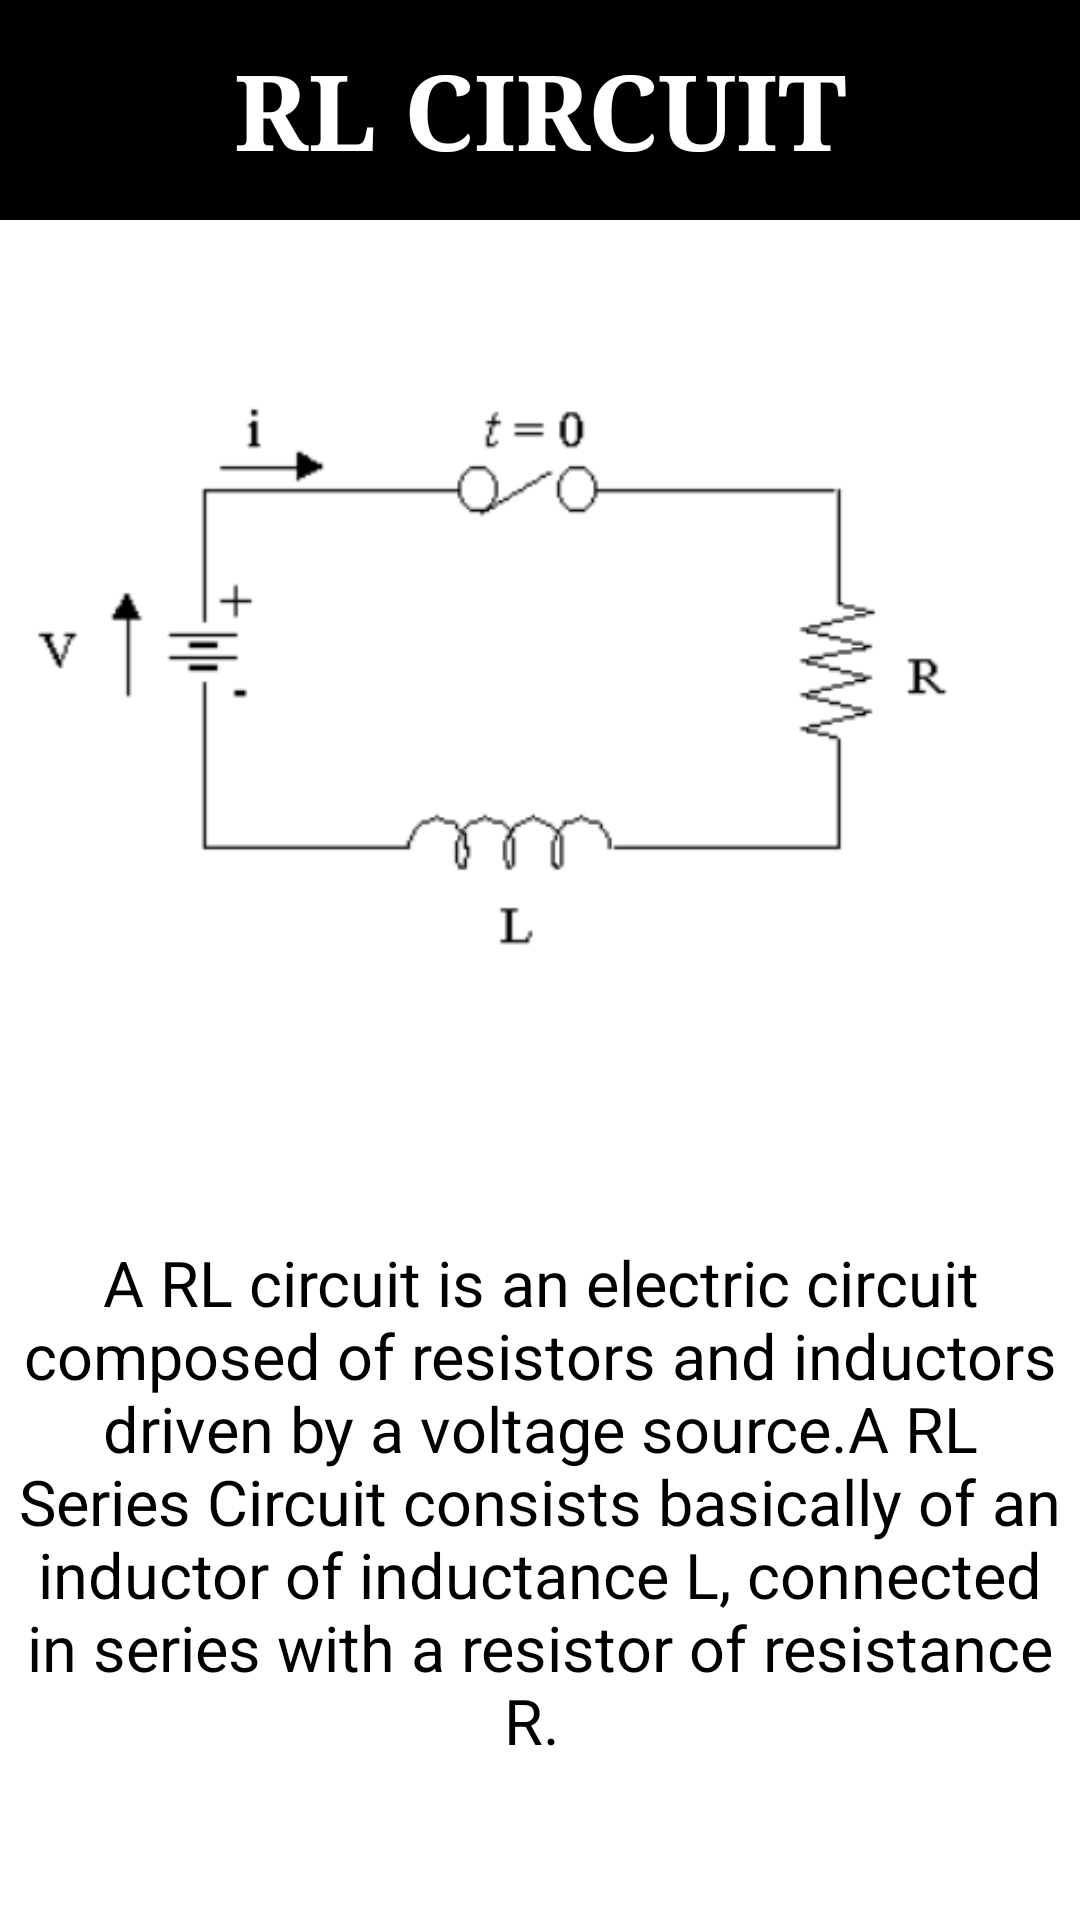

Android layout source for this screen:
<!-- AndroidManifest.xml: application theme Theme.SimulatorApplication -->
<!-- res/layout/activity_know_rl.xml -->
<?xml version="1.0" encoding="utf-8"?>
<androidx.constraintlayout.widget.ConstraintLayout xmlns:android="http://schemas.android.com/apk/res/android"
    xmlns:app="http://schemas.android.com/apk/res-auto"
    xmlns:tools="http://schemas.android.com/tools"
    android:layout_width="match_parent"
    android:layout_height="match_parent"
    tools:context=".knowRL">

    <LinearLayout
        android:layout_width="match_parent"
        android:layout_height="match_parent"
        android:orientation="vertical">
        <TextView
            android:layout_width="fill_parent"
            android:layout_height="wrap_content"
            android:layout_gravity="center"
            android:layout_marginBottom="5dp"
            android:padding="13dp"
            android:autoSizeTextType="uniform"
            android:background="@color/black"
            android:fontFamily="serif"
            android:textAlignment="center"
            android:textAllCaps="true"
            android:textColor="@color/white"
            android:textSize="35dp"
            android:textStyle="bold"
            android:text="RL Circuit"/>

        <ImageView
            android:layout_width="fill_parent"
            android:layout_height="300dp"
            android:layout_gravity="center"
            android:paddingRight="27dp"
            android:src="@drawable/rl" />

        <TextView
            android:layout_width="match_parent"
            android:layout_height="wrap_content"
            android:layout_marginHorizontal="5dp"
            android:paddingTop="35dp"
            android:text="A RL circuit is an electric circuit composed of resistors and inductors driven by a voltage source.A RL Series Circuit consists basically of an inductor of inductance L, connected in series with a resistor of resistance R. "
            android:textAlignment="center"
            android:textColor="@color/black"
            android:textSize="21dp"/>
    </LinearLayout>

</androidx.constraintlayout.widget.ConstraintLayout>
<!-- resources referenced by this layout -->
<resources>
  <!-- drawable rl: png bitmap (drawable, 8035 bytes) -->
  <style name="Theme.SimulatorApplication" parent="Theme.MaterialComponents.DayNight.DarkActionBar">
          
          <item name="colorPrimary">@color/purple_500</item>
          <item name="colorPrimaryVariant">@color/purple_700</item>
          <item name="colorOnPrimary">@color/white</item>
          
          <item name="colorSecondary">@color/teal_200</item>
          <item name="colorSecondaryVariant">@color/teal_700</item>
          <item name="colorOnSecondary">@color/black</item>
          
          <item name="android:statusBarColor" tools:targetApi="l">?attr/colorPrimaryVariant</item>
          
      </style>
  <!-- not gathered from this repository: default colours our renderer supplied (Android Studio template values) -->
  <color name="purple_500">#FF6200EE</color>
  <color name="purple_700">#FF3700B3</color>
  <color name="teal_200">#FF03DAC5</color>
  <color name="teal_700">#FF018786</color>
  <color name="black">#FF000000</color>
  <color name="white">#FFFFFFFF</color>
</resources>
